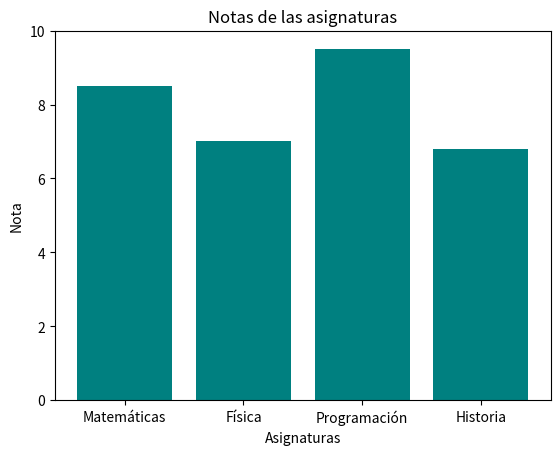

Reproduce this figure in Python.
import matplotlib.pyplot as plt

def diagrama_notas(notas, color):
    """Recibe un diccionario {asignatura: nota} y un color, y devuelve el eje con el gráfico."""
    fig, ax = plt.subplots()
    
    asignaturas = list(notas.keys())
    calificaciones = list(notas.values())
    
    ax.bar(asignaturas, calificaciones, color=color)
    ax.set_title("Notas de las asignaturas")
    ax.set_xlabel("Asignaturas")
    ax.set_ylabel("Nota")
    ax.set_ylim(0, 10)  # Escala estándar de 0 a 10
    
    return ax

# Ejemplo de prueba
mis_notas = {"Matemáticas": 8.5, "Física": 7.0, "Programación": 9.5, "Historia": 6.8}
grafico = diagrama_notas(mis_notas, "teal")
plt.show()
